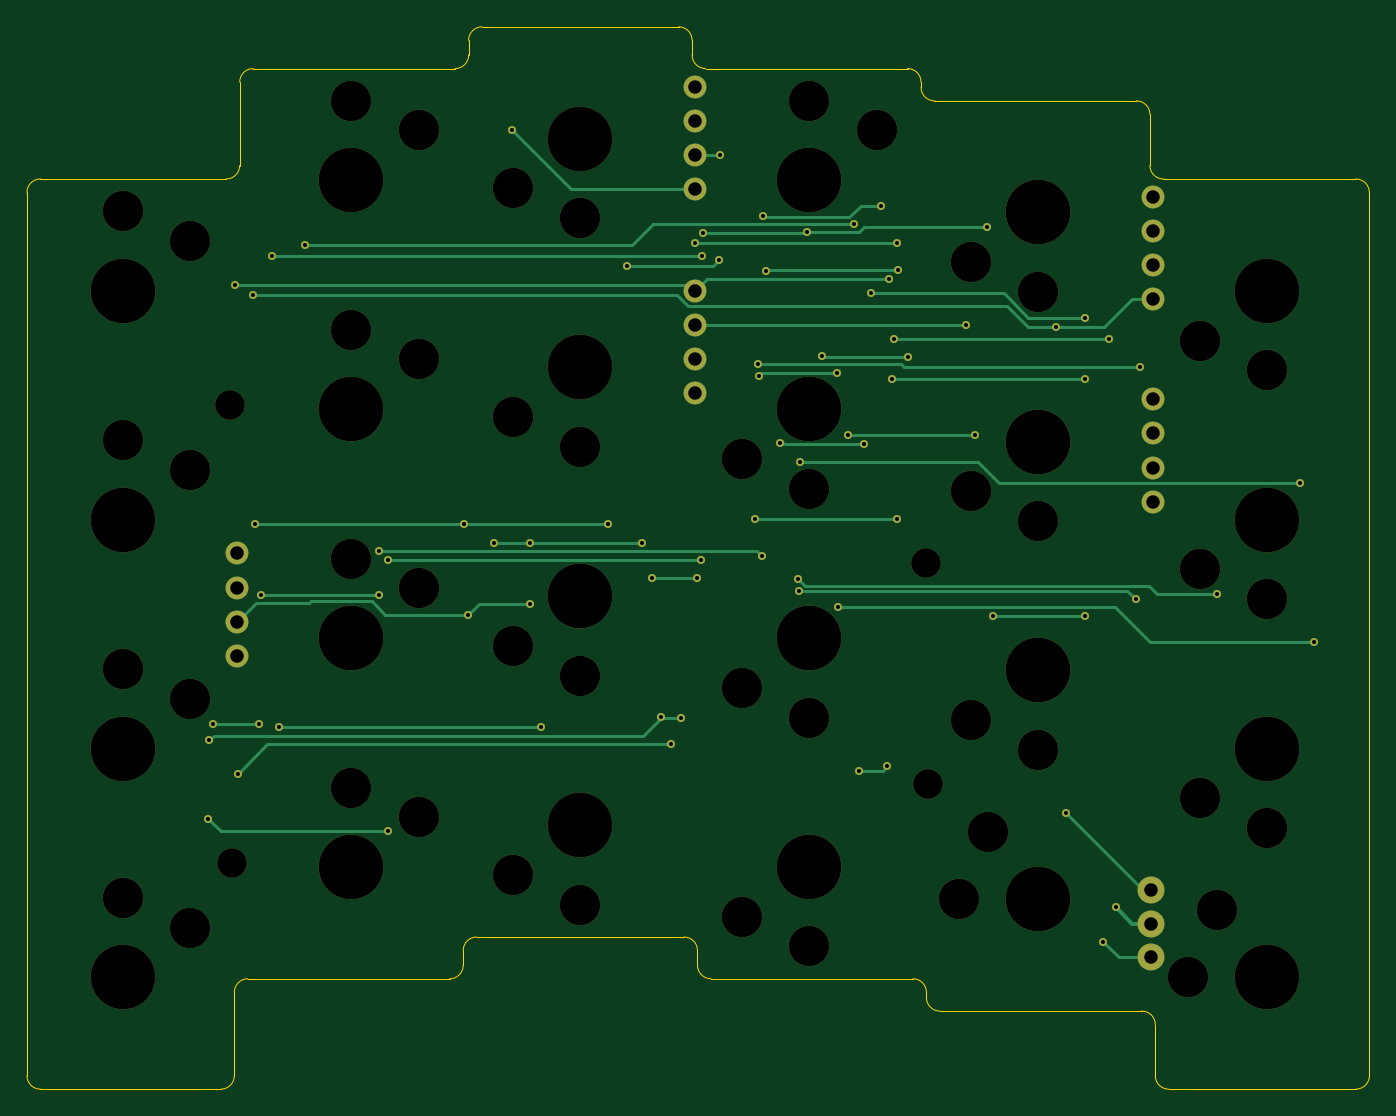
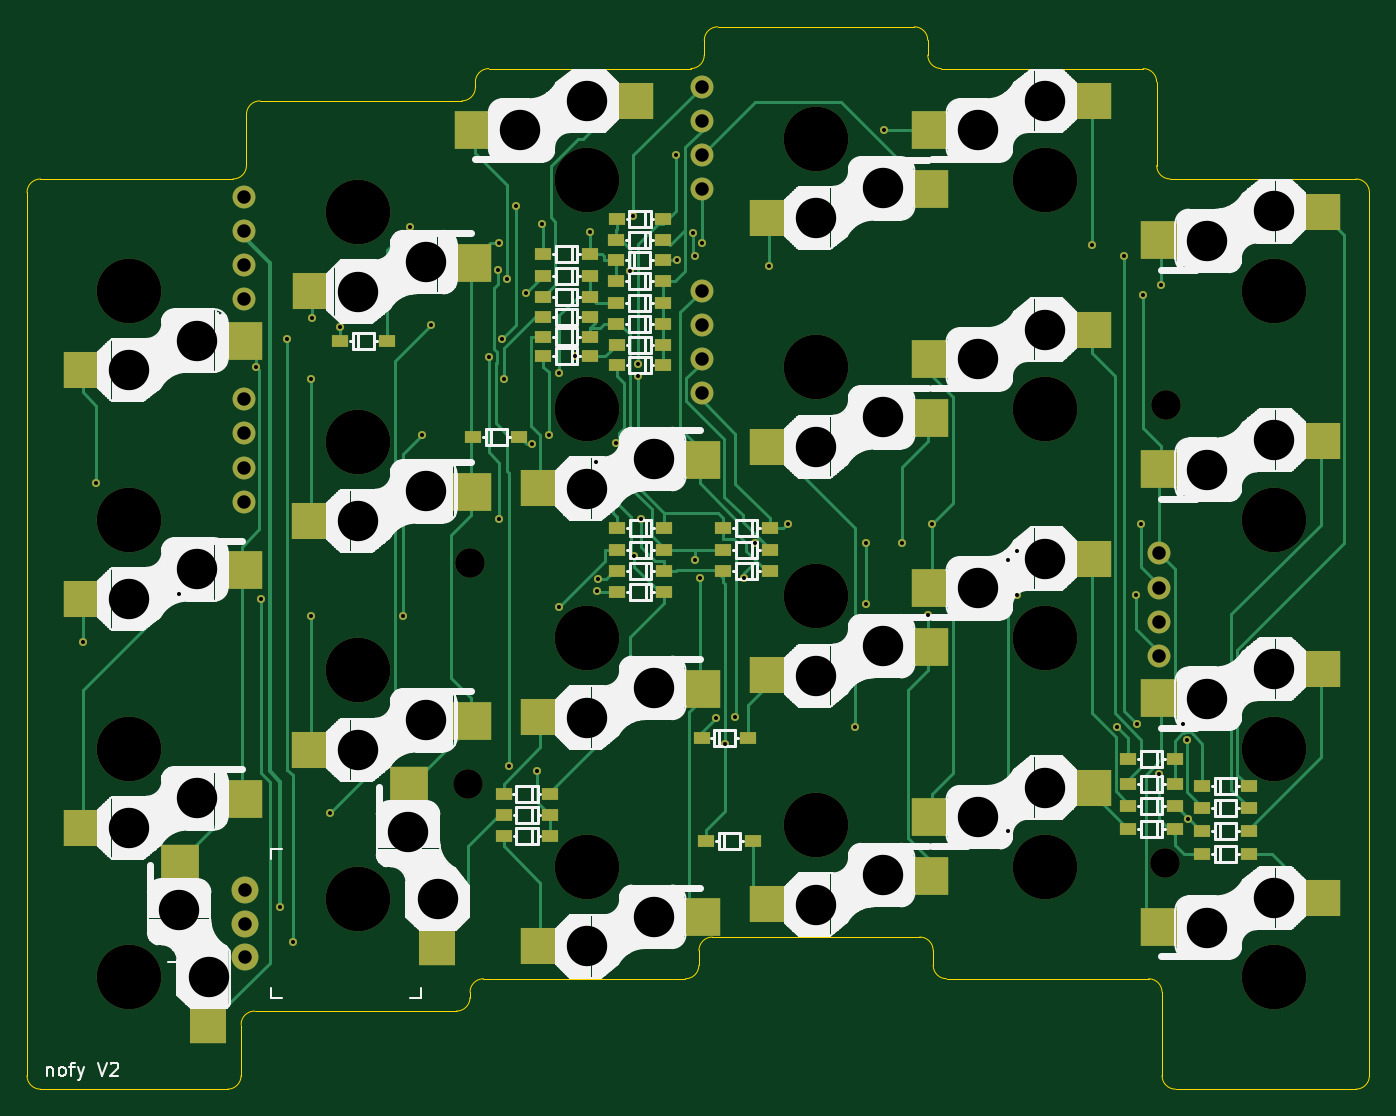
Circuit board: 9 layer files. Board 99.7 x 78.9 mm.
- bottom_copper: nofy_V2_L-B_Cu.gbr (27276 bytes)
- bottom_mask: nofy_V2_L-B_Mask.gbr (8724 bytes)
- bottom_silk: nofy_V2_L-B_Silkscreen.gbr (113828 bytes)
- outline: nofy_V2_L-Edge_Cuts.gbr (3494 bytes)
- top_copper: nofy_V2_L-F_Cu.gbr (8615 bytes)
- top_mask: nofy_V2_L-F_Mask.gbr (5365 bytes)
- top_silk: nofy_V2_L-F_Silkscreen.gbr (489 bytes)
- drill: nofy_V2_L-NPTH.drl (1689 bytes)
- drill: nofy_V2_L-PTH.drl (2056 bytes)

=== bottom_copper: nofy_V2_L-B_Cu.gbr (27276 bytes, source omitted) ===
=== bottom_mask: nofy_V2_L-B_Mask.gbr (8724 bytes, source omitted) ===
=== bottom_silk: nofy_V2_L-B_Silkscreen.gbr (113828 bytes, source omitted) ===
=== outline: nofy_V2_L-Edge_Cuts.gbr ===
G04 #@! TF.GenerationSoftware,KiCad,Pcbnew,9.0.0*
G04 #@! TF.CreationDate,2025-04-19T15:23:07+09:00*
G04 #@! TF.ProjectId,nofy_V2_L,6e6f6679-5f56-4325-9f4c-2e6b69636164,rev?*
G04 #@! TF.SameCoordinates,Original*
G04 #@! TF.FileFunction,Profile,NP*
%FSLAX46Y46*%
G04 Gerber Fmt 4.6, Leading zero omitted, Abs format (unit mm)*
G04 Created by KiCad (PCBNEW 9.0.0) date 2025-04-19 15:23:07*
%MOMM*%
%LPD*%
G01*
G04 APERTURE LIST*
G04 #@! TA.AperFunction,Profile*
%ADD10C,0.050000*%
G04 #@! TD*
G04 APERTURE END LIST*
D10*
X32667865Y-98732135D02*
G75*
G02*
X33667865Y-97732065I1000035J35D01*
G01*
X100067865Y-100132135D02*
G75*
G02*
X101067865Y-101132135I35J-999965D01*
G01*
X84667865Y-32532135D02*
X99667865Y-32532135D01*
X84667865Y-32532135D02*
G75*
G02*
X83667865Y-31532135I35J1000035D01*
G01*
X83067865Y-97732135D02*
G75*
G02*
X84067865Y-98732135I35J-999965D01*
G01*
X66667865Y-28032135D02*
X66667865Y-29132135D01*
X85067865Y-100132135D02*
G75*
G02*
X84067865Y-99132135I35J1000035D01*
G01*
X18267865Y-105932135D02*
G75*
G02*
X17267865Y-104932135I35J1000035D01*
G01*
X50067865Y-28032135D02*
G75*
G02*
X51067865Y-27032065I1000035J35D01*
G01*
X115967865Y-38332135D02*
X101667865Y-38332135D01*
X67667865Y-30132135D02*
G75*
G02*
X66667865Y-29132135I35J1000035D01*
G01*
X51067865Y-27032135D02*
X65667865Y-27032135D01*
X18267865Y-38332135D02*
X32067865Y-38332128D01*
X82667865Y-30132135D02*
G75*
G02*
X83667865Y-31132135I35J-999965D01*
G01*
X67667865Y-30132135D02*
X82667865Y-30132135D01*
X17267865Y-39332135D02*
G75*
G02*
X18267865Y-38332135I999995J5D01*
G01*
X65667865Y-27032135D02*
G75*
G02*
X66667865Y-28032135I35J-999965D01*
G01*
X32667865Y-98732135D02*
X32667865Y-104932135D01*
X100667865Y-33532135D02*
X100667865Y-37328381D01*
X50067865Y-29132135D02*
X50067865Y-28032135D01*
X101667865Y-38332135D02*
G75*
G02*
X100667865Y-37332135I35J1000035D01*
G01*
X99667865Y-32532135D02*
G75*
G02*
X100667865Y-33532135I35J-999965D01*
G01*
X83067865Y-97732135D02*
X68067865Y-97732135D01*
X33067865Y-37332128D02*
G75*
G02*
X32067865Y-38332065I-999965J28D01*
G01*
X17267865Y-104932135D02*
X17267865Y-39332135D01*
X49667865Y-96732135D02*
G75*
G02*
X48667865Y-97732065I-999965J35D01*
G01*
X48667865Y-97732135D02*
X33667865Y-97732135D01*
X67067865Y-96732135D02*
X67067865Y-95632135D01*
X33067865Y-37332128D02*
X33067865Y-31132135D01*
X66067865Y-94632135D02*
G75*
G02*
X67067865Y-95632135I35J-999965D01*
G01*
X115967865Y-38332135D02*
G75*
G02*
X116967865Y-39332135I35J-999965D01*
G01*
X115967865Y-105932135D02*
X102067865Y-105932135D01*
X32667865Y-104932135D02*
G75*
G02*
X31667865Y-105932065I-999965J35D01*
G01*
X102067865Y-105932135D02*
G75*
G02*
X101067865Y-104932135I35J1000035D01*
G01*
X49667865Y-95632135D02*
G75*
G02*
X50667865Y-94632065I1000035J35D01*
G01*
X49667865Y-95632135D02*
X49667865Y-96732135D01*
X100067865Y-100132135D02*
X85067865Y-100132135D01*
X101067865Y-104932135D02*
X101067865Y-101132135D01*
X116967865Y-104932135D02*
G75*
G02*
X115967865Y-105932065I-999965J35D01*
G01*
X50067865Y-29132135D02*
G75*
G02*
X49067865Y-30132065I-999965J35D01*
G01*
X34067865Y-30132135D02*
X49067865Y-30132135D01*
X33067865Y-31132135D02*
G75*
G02*
X34067865Y-30132065I1000035J35D01*
G01*
X84067865Y-99132135D02*
X84067865Y-98732135D01*
X31667865Y-105932135D02*
X18267865Y-105932135D01*
X116967865Y-104932135D02*
X116967865Y-39332135D01*
X83667865Y-31132135D02*
X83667865Y-31532135D01*
X66067865Y-94632135D02*
X50667865Y-94632135D01*
X68067865Y-97732135D02*
G75*
G02*
X67067865Y-96732135I35J1000035D01*
G01*
M02*

=== top_copper: nofy_V2_L-F_Cu.gbr (8615 bytes, source omitted) ===
=== top_mask: nofy_V2_L-F_Mask.gbr ===
G04 #@! TF.GenerationSoftware,KiCad,Pcbnew,9.0.0*
G04 #@! TF.CreationDate,2025-04-19T15:23:07+09:00*
G04 #@! TF.ProjectId,nofy_V2_L,6e6f6679-5f56-4325-9f4c-2e6b69636164,rev?*
G04 #@! TF.SameCoordinates,Original*
G04 #@! TF.FileFunction,Soldermask,Top*
G04 #@! TF.FilePolarity,Negative*
%FSLAX46Y46*%
G04 Gerber Fmt 4.6, Leading zero omitted, Abs format (unit mm)*
G04 Created by KiCad (PCBNEW 9.0.0) date 2025-04-19 15:23:07*
%MOMM*%
%LPD*%
G01*
G04 APERTURE LIST*
%ADD10C,2.000000*%
%ADD11C,3.000000*%
%ADD12C,4.800000*%
%ADD13C,1.700000*%
%ADD14O,1.700000X1.700000*%
%ADD15C,2.200000*%
%ADD16C,0.600000*%
G04 APERTURE END LIST*
D10*
X100767865Y-91132135D03*
X100767865Y-96132135D03*
X100767865Y-93632135D03*
D11*
X46367865Y-85732135D03*
D12*
X41367865Y-89432135D03*
D11*
X41367865Y-83532135D03*
X29367865Y-59932135D03*
D12*
X24367865Y-63632135D03*
D11*
X24367865Y-57732135D03*
X70367865Y-93132135D03*
D12*
X75367865Y-89432135D03*
D11*
X75367865Y-95332135D03*
X87355365Y-44507135D03*
D12*
X92355365Y-40807135D03*
D11*
X92355365Y-46707135D03*
X29367865Y-93932135D03*
D12*
X24367865Y-97632135D03*
D11*
X24367865Y-91732135D03*
X104367865Y-50332135D03*
D12*
X109367865Y-46632135D03*
D11*
X109367865Y-52532135D03*
X70367865Y-76132135D03*
D12*
X75367865Y-72432135D03*
D11*
X75367865Y-78332135D03*
D13*
X32882865Y-66137135D03*
D14*
X32882865Y-68677135D03*
X32882865Y-71217135D03*
X32882865Y-73757135D03*
D11*
X53367865Y-39032135D03*
D12*
X58367865Y-35332135D03*
D11*
X58367865Y-41232135D03*
X53367865Y-90032135D03*
D12*
X58367865Y-86332135D03*
D11*
X58367865Y-92232135D03*
D15*
X84067865Y-66832135D03*
D11*
X53367865Y-56032135D03*
D12*
X58367865Y-52332135D03*
D11*
X58367865Y-58232135D03*
X104367865Y-84332135D03*
D12*
X109367865Y-80632135D03*
D11*
X109367865Y-86532135D03*
D13*
X100867865Y-54692135D03*
D14*
X100867865Y-57232135D03*
X100867865Y-59772135D03*
X100867865Y-62312135D03*
D15*
X32367865Y-55132135D03*
D11*
X53367865Y-73032135D03*
D12*
X58367865Y-69332135D03*
D11*
X58367865Y-75232135D03*
X105667865Y-92632135D03*
D12*
X109367865Y-97632135D03*
D11*
X103467865Y-97632135D03*
X46367865Y-51732135D03*
D12*
X41367865Y-55432135D03*
D11*
X41367865Y-49532135D03*
X29367865Y-42932135D03*
D12*
X24367865Y-46632135D03*
D11*
X24367865Y-40732135D03*
X104367865Y-67332135D03*
D12*
X109367865Y-63632135D03*
D11*
X109367865Y-69532135D03*
X80367865Y-34732135D03*
D12*
X75367865Y-38432135D03*
D11*
X75367865Y-32532135D03*
X46367865Y-34732135D03*
D12*
X41367865Y-38432135D03*
D11*
X41367865Y-32532135D03*
X70367865Y-59132135D03*
D12*
X75367865Y-55432135D03*
D11*
X75367865Y-61332135D03*
D13*
X100882865Y-39637135D03*
D14*
X100882865Y-42177135D03*
X100882865Y-44717135D03*
X100882865Y-47257135D03*
D11*
X87367865Y-61532135D03*
D12*
X92367865Y-57832135D03*
D11*
X92367865Y-63732135D03*
D15*
X32467865Y-89132135D03*
D13*
X66867865Y-31492135D03*
D14*
X66867865Y-34032135D03*
X66867865Y-36572135D03*
X66867865Y-39112135D03*
D11*
X87367865Y-78532135D03*
D12*
X92367865Y-74832135D03*
D11*
X92367865Y-80732135D03*
D15*
X84197865Y-83242135D03*
D11*
X46367865Y-68732135D03*
D12*
X41367865Y-72432135D03*
D11*
X41367865Y-66532135D03*
X88667865Y-86832135D03*
D12*
X92367865Y-91832135D03*
D11*
X86467865Y-91832135D03*
D13*
X66867865Y-46637135D03*
D14*
X66867865Y-49177135D03*
X66867865Y-51717135D03*
X66867865Y-54257135D03*
D11*
X29367865Y-76932135D03*
D12*
X24367865Y-80632135D03*
D11*
X24367865Y-74732135D03*
D16*
X99932865Y-52286335D03*
X71574665Y-52105535D03*
X68764965Y-36572135D03*
X53317865Y-34732135D03*
X66867865Y-43105235D03*
X81915265Y-43105235D03*
X63705765Y-67988535D03*
X32717865Y-46182135D03*
X81315265Y-45758835D03*
X67016265Y-67988535D03*
X54656665Y-69875735D03*
X50017865Y-70709535D03*
X54656665Y-65350635D03*
X51949665Y-65350635D03*
X62927965Y-65350635D03*
X49717865Y-63934135D03*
X60450465Y-63934135D03*
X34216965Y-63934135D03*
X93717865Y-49340935D03*
X34090165Y-46972535D03*
X79078465Y-82274335D03*
X81983265Y-45081935D03*
X72176365Y-45157135D03*
X81138465Y-81966735D03*
X71861065Y-66354135D03*
X79442865Y-57982135D03*
X34616665Y-69213535D03*
X73219465Y-57932135D03*
X43431365Y-69213535D03*
X43431365Y-65952435D03*
X31086265Y-78802435D03*
X67373065Y-44042235D03*
X34537365Y-78802435D03*
X67477865Y-42338335D03*
X35500965Y-44042235D03*
X88551265Y-41900235D03*
X75190865Y-42265635D03*
X65111965Y-80299435D03*
X81878065Y-63597735D03*
X71373165Y-63597735D03*
X32907065Y-82500135D03*
X82691365Y-51569835D03*
X76294665Y-51498235D03*
X44086365Y-86730435D03*
X44086365Y-66604235D03*
X30729980Y-85845506D03*
X67338965Y-66604235D03*
X71607965Y-52931235D03*
X30797965Y-80028835D03*
X77455565Y-52714135D03*
X65817865Y-78332135D03*
X64367865Y-78282135D03*
X77485265Y-70136735D03*
X112842865Y-72732435D03*
X74691308Y-59320835D03*
X111817365Y-60923835D03*
X74610212Y-68958736D03*
X99602765Y-69563035D03*
X105654065Y-69133835D03*
X74550000Y-68050000D03*
X61842865Y-44779235D03*
X68679565Y-44332135D03*
X86982965Y-49177135D03*
X94467865Y-85432135D03*
X71926765Y-41052935D03*
X81689465Y-50197335D03*
X97627765Y-50197335D03*
X97217865Y-94982135D03*
X80682165Y-40313035D03*
X98167865Y-92432135D03*
X78224765Y-57366935D03*
X87658265Y-57366935D03*
X95842865Y-70796635D03*
X89021965Y-70796635D03*
X95842865Y-53183835D03*
X81528265Y-53183835D03*
X95830365Y-48649035D03*
X79916665Y-46824735D03*
X78698465Y-41663935D03*
X37892865Y-43220435D03*
X55465465Y-79068235D03*
X35985165Y-79068235D03*
M02*

=== top_silk: nofy_V2_L-F_Silkscreen.gbr ===
G04 #@! TF.GenerationSoftware,KiCad,Pcbnew,9.0.0*
G04 #@! TF.CreationDate,2025-04-19T15:23:07+09:00*
G04 #@! TF.ProjectId,nofy_V2_L,6e6f6679-5f56-4325-9f4c-2e6b69636164,rev?*
G04 #@! TF.SameCoordinates,Original*
G04 #@! TF.FileFunction,Legend,Top*
G04 #@! TF.FilePolarity,Positive*
%FSLAX46Y46*%
G04 Gerber Fmt 4.6, Leading zero omitted, Abs format (unit mm)*
G04 Created by KiCad (PCBNEW 9.0.0) date 2025-04-19 15:23:07*
%MOMM*%
%LPD*%
G01*
G04 APERTURE LIST*
G04 APERTURE END LIST*
M02*

=== drill: nofy_V2_L-NPTH.drl ===
M48
; DRILL file {KiCad 9.0.0} date 2025-04-19T15:23:17+0900
; FORMAT={-:-/ absolute / metric / decimal}
; #@! TF.CreationDate,2025-04-19T15:23:17+09:00
; #@! TF.GenerationSoftware,Kicad,Pcbnew,9.0.0
; #@! TF.FileFunction,NonPlated,1,2,NPTH
FMAT,2
METRIC
; #@! TA.AperFunction,NonPlated,NPTH,ComponentDrill
T1C2.200
; #@! TA.AperFunction,NonPlated,NPTH,ComponentDrill
T2C3.000
; #@! TA.AperFunction,NonPlated,NPTH,ComponentDrill
T3C4.800
%
G90
G05
T1
X32.368Y-55.132
X32.468Y-89.132
X84.068Y-66.832
X84.198Y-83.242
T2
X24.368Y-40.732
X24.368Y-57.732
X24.368Y-74.732
X24.368Y-91.732
X29.368Y-42.932
X29.368Y-59.932
X29.368Y-76.932
X29.368Y-93.932
X41.368Y-32.532
X41.368Y-49.532
X41.368Y-66.532
X41.368Y-83.532
X46.368Y-34.732
X46.368Y-51.732
X46.368Y-68.732
X46.368Y-85.732
X53.368Y-39.032
X53.368Y-56.032
X53.368Y-73.032
X53.368Y-90.032
X58.368Y-41.232
X58.368Y-58.232
X58.368Y-75.232
X58.368Y-92.232
X70.368Y-59.132
X70.368Y-76.132
X70.368Y-93.132
X75.368Y-32.532
X75.368Y-61.332
X75.368Y-78.332
X75.368Y-95.332
X80.368Y-34.732
X86.468Y-91.832
X87.355Y-44.507
X87.368Y-61.532
X87.368Y-78.532
X88.668Y-86.832
X92.355Y-46.707
X92.368Y-63.732
X92.368Y-80.732
X103.468Y-97.632
X104.368Y-50.332
X104.368Y-67.332
X104.368Y-84.332
X105.668Y-92.632
X109.368Y-52.532
X109.368Y-69.532
X109.368Y-86.532
T3
X24.368Y-46.632
X24.368Y-63.632
X24.368Y-80.632
X24.368Y-97.632
X41.368Y-38.432
X41.368Y-55.432
X41.368Y-72.432
X41.368Y-89.432
X58.368Y-35.332
X58.368Y-52.332
X58.368Y-69.332
X58.368Y-86.332
X75.368Y-38.432
X75.368Y-55.432
X75.368Y-72.432
X75.368Y-89.432
X92.355Y-40.807
X92.368Y-57.832
X92.368Y-74.832
X92.368Y-91.832
X109.368Y-46.632
X109.368Y-63.632
X109.368Y-80.632
X109.368Y-97.632
M30

=== drill: nofy_V2_L-PTH.drl ===
M48
; DRILL file {KiCad 9.0.0} date 2025-04-19T15:23:17+0900
; FORMAT={-:-/ absolute / metric / decimal}
; #@! TF.CreationDate,2025-04-19T15:23:17+09:00
; #@! TF.GenerationSoftware,Kicad,Pcbnew,9.0.0
; #@! TF.FileFunction,Plated,1,2,PTH
FMAT,2
METRIC
; #@! TA.AperFunction,Plated,PTH,ViaDrill
T1C0.300
; #@! TA.AperFunction,Plated,PTH,ComponentDrill
T2C1.000
%
G90
G05
T1
X30.73Y-85.846
X30.798Y-80.029
X31.086Y-78.802
X32.718Y-46.182
X32.907Y-82.5
X34.09Y-46.973
X34.217Y-63.934
X34.537Y-78.802
X34.617Y-69.214
X35.501Y-44.042
X35.985Y-79.068
X37.893Y-43.22
X43.431Y-65.952
X43.431Y-69.214
X44.086Y-66.604
X44.086Y-86.73
X49.718Y-63.934
X50.018Y-70.71
X51.95Y-65.351
X53.318Y-34.732
X54.657Y-65.351
X54.657Y-69.876
X55.465Y-79.068
X60.45Y-63.934
X61.843Y-44.779
X62.928Y-65.351
X63.706Y-67.989
X64.368Y-78.282
X65.112Y-80.299
X65.818Y-78.332
X66.868Y-43.105
X67.016Y-67.989
X67.339Y-66.604
X67.373Y-44.042
X67.478Y-42.338
X68.68Y-44.332
X68.765Y-36.572
X71.373Y-63.598
X71.575Y-52.106
X71.608Y-52.931
X71.861Y-66.354
X71.927Y-41.053
X72.176Y-45.157
X73.219Y-57.932
X74.55Y-68.05
X74.61Y-68.959
X74.691Y-59.321
X75.191Y-42.266
X76.295Y-51.498
X77.456Y-52.714
X77.485Y-70.137
X78.225Y-57.367
X78.698Y-41.664
X79.078Y-82.274
X79.443Y-57.982
X79.917Y-46.825
X80.682Y-40.313
X81.138Y-81.967
X81.315Y-45.759
X81.528Y-53.184
X81.689Y-50.197
X81.878Y-63.598
X81.915Y-43.105
X81.983Y-45.082
X82.691Y-51.57
X86.983Y-49.177
X87.658Y-57.367
X88.551Y-41.9
X89.022Y-70.797
X93.718Y-49.341
X94.468Y-85.432
X95.83Y-48.649
X95.843Y-53.184
X95.843Y-70.797
X97.218Y-94.982
X97.628Y-50.197
X98.168Y-92.432
X99.603Y-69.563
X99.933Y-52.286
X105.654Y-69.134
X111.817Y-60.924
X112.843Y-72.732
T2
X32.883Y-66.137
X32.883Y-68.677
X32.883Y-71.217
X32.883Y-73.757
X66.868Y-31.492
X66.868Y-34.032
X66.868Y-36.572
X66.868Y-39.112
X66.868Y-46.637
X66.868Y-49.177
X66.868Y-51.717
X66.868Y-54.257
X100.768Y-91.132
X100.768Y-93.632
X100.768Y-96.132
X100.868Y-54.692
X100.868Y-57.232
X100.868Y-59.772
X100.868Y-62.312
X100.883Y-39.637
X100.883Y-42.177
X100.883Y-44.717
X100.883Y-47.257
M30
